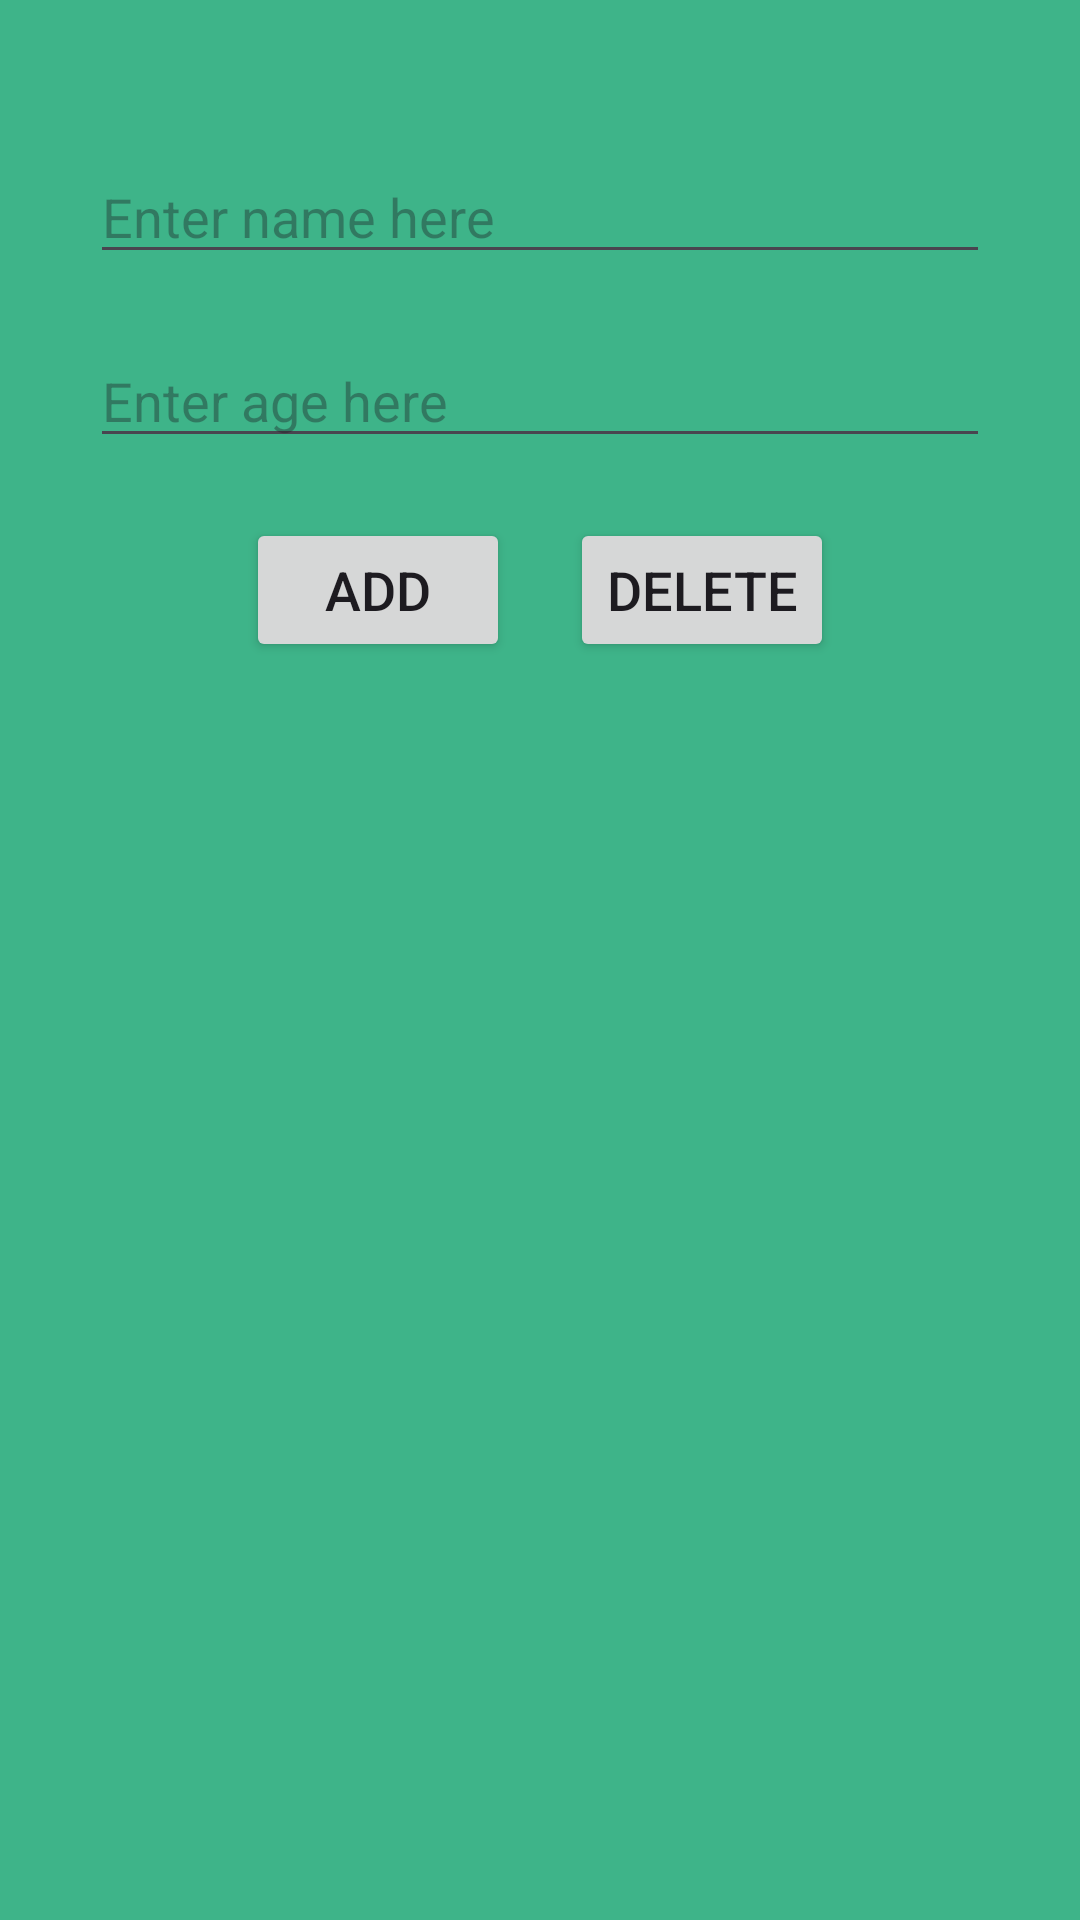

This screen was rendered from an Android layout file. Write that file and the resources it references.
<!-- AndroidManifest.xml: application theme Theme.ArrayImplimentation -->
<!-- res/layout/activity_main.xml -->
<?xml version="1.0" encoding="utf-8"?>
<RelativeLayout xmlns:android="http://schemas.android.com/apk/res/android"
    xmlns:tools="http://schemas.android.com/tools"
    android:layout_width="match_parent"
    android:layout_height="match_parent"
    android:background="#3EB489"
    android:orientation="vertical"
    tools:context=".MainActivity">

    <LinearLayout
        android:id="@+id/layout1"
        android:layout_width="match_parent"
        android:layout_height="wrap_content"

        android:layout_margin="30dp"
        android:gravity="center"
        android:orientation="vertical">

        <EditText
            android:id="@+id/name"
            android:layout_width="match_parent"
            android:layout_height="match_parent"
            android:layout_marginTop="20dp"
            android:hint="Enter name here"
            android:inputType="text" />

        <EditText
            android:id="@+id/age"
            android:layout_width="match_parent"
            android:layout_height="match_parent"
            android:layout_marginTop="20dp"
            android:hint="Enter age here"
            android:inputType="number" />

        <LinearLayout
            android:layout_width="wrap_content"
            android:layout_height="wrap_content">

            <Button
                android:id="@+id/add"
                android:layout_width="wrap_content"
                android:layout_height="wrap_content"
                android:layout_marginTop="20dp"
                android:padding="10dp"
                android:text="Add"
                android:textSize="18sp" />

            <Space
                android:layout_width="20dp"
                android:layout_height="match_parent" />

            <Button
                android:id="@+id/delete"
                android:layout_width="wrap_content"
                android:layout_height="wrap_content"
                android:layout_marginTop="20dp"
                android:padding="10dp"
                android:text="Delete"
                android:textSize="18sp" />
        </LinearLayout>

    </LinearLayout>

    <LinearLayout
        android:layout_width="match_parent"
        android:layout_height="match_parent"
        android:layout_below="@+id/layout1"
        android:layout_margin="20dp"
        android:layout_marginTop="20dp">

        <androidx.recyclerview.widget.RecyclerView
            android:id="@+id/recyler"
            android:layout_width="match_parent"
            android:layout_height="match_parent"
            tools:listitem="@layout/item_list" />
    </LinearLayout>

</RelativeLayout>
<!-- res/layout/item_list.xml (included above) -->
<?xml version="1.0" encoding="utf-8"?>
<LinearLayout xmlns:android="http://schemas.android.com/apk/res/android"
    xmlns:app="http://schemas.android.com/apk/res-auto"
    android:layout_width="match_parent"
    android:layout_height="wrap_content"
    android:layout_margin="5dp"
    android:orientation="vertical">

    <androidx.cardview.widget.CardView
        android:layout_width="match_parent"
        android:layout_height="match_parent"
        android:backgroundTint="#E8E5E5"
        android:elevation="40dp"
        app:cardCornerRadius="12dp">

        <LinearLayout
            android:layout_width="match_parent"
            android:layout_height="match_parent"
            android:orientation="horizontal"
            android:weightSum="2">

            <TextView
                android:id="@+id/textname"
                android:layout_width="match_parent"
                android:layout_height="wrap_content"
                android:layout_margin="8dp"
                android:layout_weight="1.6"
                android:text="Name"
                android:textSize="16sp"
                android:textStyle="italic" />

            <CheckBox
                android:id="@+id/checkedbox"
                android:layout_width="wrap_content"
                android:layout_height="wrap_content"
                android:layout_marginTop="4dp"
                android:layout_weight="0.4" />

        </LinearLayout>

        <LinearLayout
            android:layout_width="match_parent"
            android:layout_height="wrap_content"
            android:layout_marginTop="35dp"
            android:layout_marginBottom="5dp"
            android:orientation="vertical">

            <TextView
                android:id="@+id/textage"
                android:layout_width="match_parent"
                android:layout_height="wrap_content"
                android:layout_margin="8dp"
                android:layout_marginTop="5dp"
                android:text="age"
                android:textSize="12sp"
                android:textStyle="italic" />
        </LinearLayout>


    </androidx.cardview.widget.CardView>


</LinearLayout>
<!-- resources referenced by this layout -->
<resources>
  <style name="Theme.ArrayImplimentation" parent="Base.Theme.ArrayImplimentation" />
  <style name="Base.Theme.ArrayImplimentation" parent="Theme.Material3.DayNight.NoActionBar">
          
          
      </style>
</resources>
